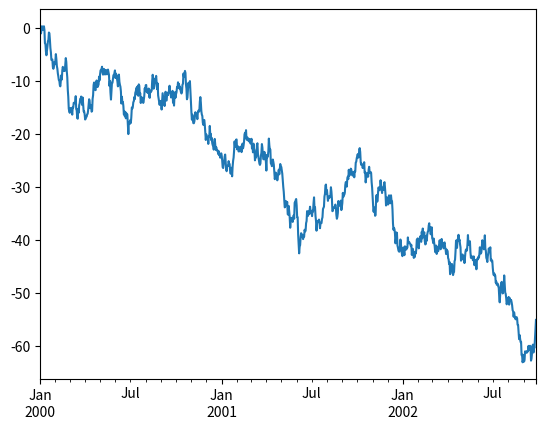

Write the Python code that produced this figure.
import matplotlib.pyplot as plt
import pandas as pd
import numpy as np

plt.close('all')
ts = pd.Series(np.random.randn(1000), index=pd.date_range('1/1/2000', periods=1000))
ts = ts.cumsum()
ts.plot()
plt.show()
